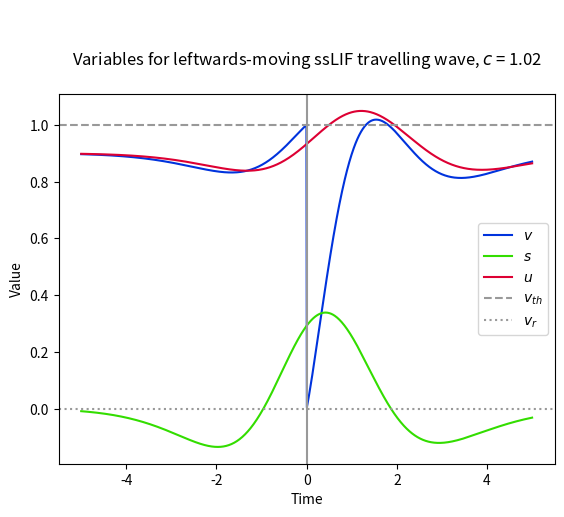

Write Python code to recreate this figure.
import numpy as np
import matplotlib.pyplot as plt
from math import e, erf, pi, cos, sin

beta = 2
A = 2
a = 1
B = 2
b = 2

I = 1.8

C = 2
D = 2

c = 1.02

dx = 0.001
neurons_number = 2000


##is_2D = False
##
###If in 2D:
##if is_2D:
##    A = A * a * ((2*pi)**0.5)
##    B = B * b * ((2*pi)**0.5)

#Derived values
p = 0.5*(D+1)
q = 0.5*( (D-1)**2 -4*C )**0.5
if type(q) != type((-1)**0.5):
    print("q is", q)
    print("q should be imaginary for this to work")
    raise TypeError
abs_q = abs(q)
q2 = -abs_q**2

#-----------------------------------------------------------------------------
#The s calculations are nothing new

def sub_part(t, gamma, maybe_beta):
    coeff = e**(-maybe_beta * t) * e**((maybe_beta * gamma)**2)
    part_erf = 0.5 * (1 + erf((t / (2*gamma)) - maybe_beta * gamma))
    return coeff * part_erf

def part_s(Z, z, t):
    gamma = z / (c * 2**0.5)
    return Z * sub_part(t, gamma, beta)
    
def s(t):
    return beta * (part_s(A, a, t) - part_s(B, b, t))

#-----------------------------------------------------------------------------
#Redoing

def v(c):
    return (I * (2*p - 1) / (p**2 - q2)) \
           + beta * (part_v(A, a, t) - part_v(B, b, t))

def part_v(Z, z, t):
    coeff_cos = (2*p - beta - 1) / ( (p - beta)**2 - q2 )
    coeff_sin = (p**2 + q2 - p*(beta + 1) + beta) / ( (p - beta)**2 - q2 )
    coeff_sin /= abs_q

    part_p = -coeff_cos * calc_integral(z, t, p, "cosine")
    part_p += coeff_sin * calc_integral(z, t, p, "sine")

    part_beta = coeff_cos * calc_integral(z, t, beta, None)
    return Z * (part_p + part_beta)


def u(c):
    return C*I / (p**2 - q2) \
           + C * beta * (part_u(A, a, t) - part_u(B, b, t))

def part_u(Z, z, t):
    coeff_cos = 1 / ( (p - beta)**2 - q2 )
    coeff_sin = (p - beta) / ( (p - beta)**2 - q2 )
    coeff_sin /= abs_q

    part_p = -coeff_cos * calc_integral(z, t, p, "cosine")
    part_p += coeff_sin * calc_integral(z, t, p, "sine")

    part_beta = coeff_cos * calc_integral(z, t, beta, None)
    return Z * (part_p + part_beta)


def s(c):
    return beta * (part_s(A, a, t) - part_s(B, b, t))

def part_s(Z, z, c):
    return Z * calc_integral(z, t, beta, None)

#And then the new integral solver (numerical midpoint method)

def one(x):
    return 1

def calc_integral(z, t, param, func_id,
                  lower = None, upper = None, param2 = None):
    if upper == None:
        upper = t
    if param2 == None:
        param2 = param
        
    if func_id == "sine":
        func = sin
    elif func_id == "cosine":
        func = cos
    else:
        func = one

    #sigma = z/c
    #mu = sigma**2 * param

    divisions = 500
    max_length = 5 #3*sigma
    if lower != None and upper - lower < max_length:
        length = upper - lower
    else:
        length = max_length
    dT = length/divisions
    total = 0
    for x in range(divisions):
        T = upper - (x+0.5)*dT  #Midpoint method
        value = func(abs_q * (T - t))     \
                * (1 / (z * (2*pi)**0.5)) \
                * e**( -(c**2 / (2*z**2)) * T**2 + param*T - param2*t)
        total += dT * value
    return total

#-----------------------------------------------------------------------------

v_r = 0
def v_after(t):
    values_I =   I * (2*p - 1) / (p**2 - q2) \
               * (1 - e**(-p * t) * cos(abs_q * t)) \
               + I * (p**2 + q2 - p) \
               / ((p**2 - q2) * abs_q) * e**(-p*t) * sin(abs_q * t)

    values_init = e**(-p * t) * (v_r * cos(abs_q * t)
                                 + (p - 1 - u(0)) / abs_q * sin(abs_q * t))

    return values_I + values_init + beta * (part_v_after(A, a, t) -
                                            part_v_after(B, b, t))

def part_v_after(Z, z, t):
    coeff_diff = (2*p - beta - 1) / ((p - beta)**2 - q2)
    coeff_sum = (p**2 + q2 - p*(beta + 1) + beta) / ((p - beta)**2 - q2)

    cos_inside = coeff_diff * calc_integral(z, t, p, "cosine", 0)
    sin_inside = coeff_sum  * calc_integral(z, t, p, "sine", 0)
    part_beta  = coeff_diff * calc_integral(z, t, beta, None)
    trig_outside = (coeff_diff * cos(abs_q * t)
                    + coeff_sum * sin(abs_q * t)) \
                    * calc_integral(z, t, beta, None, None, 0, p)
    return Z * (-cos_inside + sin_inside + part_beta - trig_outside)
                    
    



#-----------------------------------------------------------------------------

steps = 1000
t_values = np.linspace(5, -5, steps)
voltage = np.zeros(steps)
wigglage = np.zeros(steps)
synapse = np.zeros(steps)

for n in range(steps):
    t = t_values[n]
    if t <= 0:
        voltage[n] = v(t)
        wigglage[n] = u(t)
        synapse[n] = s(t)
    else:
        voltage[n] = v_after(t)
        wigglage[n] = u(t)
        synapse[n] = s(t)

plt.figure()
plt.plot(t_values, voltage, c="#0033dd", label="$v$")
plt.plot(t_values, synapse, c="#33dd00", label="$s$")
plt.plot(t_values, wigglage, c="#dd0033", label="$u$")

plt.title("""\n
Variables for leftwards-moving ssLIF travelling wave, $c$ = {}
""".format(c))
plt.xlabel("Time")
plt.ylabel("Value")

plt.axhline(1, linestyle="dashed", c="#999999", label="$v_{th}$")
plt.axhline(0, linestyle="dotted", c="#999999", label="$v_r$")
plt.axvline(0, c="#999999")
plt.legend()
plt.show()

